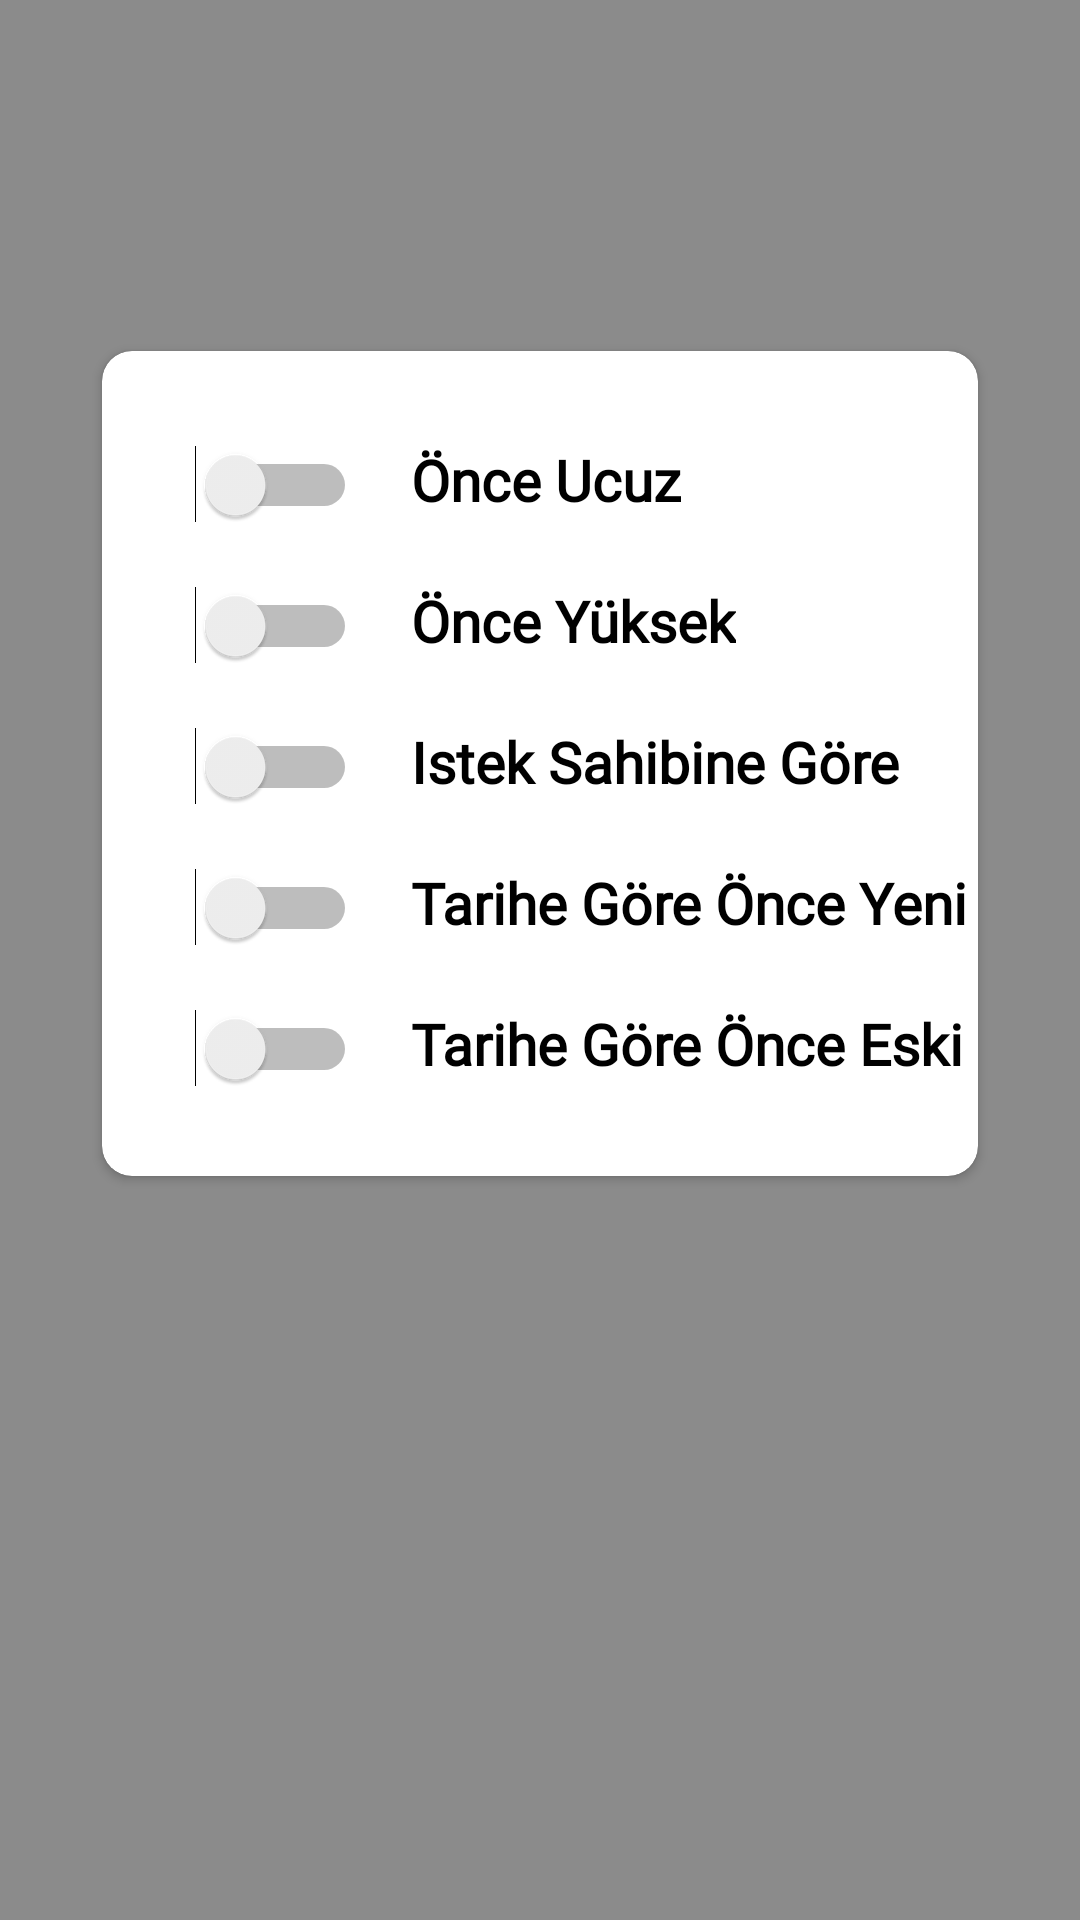

Write the Android layout XML for this screen, with the resource values it uses.
<!-- AndroidManifest.xml: application theme AppTheme -->
<!-- res/layout/filter_popup.xml -->
<?xml version="1.0" encoding="utf-8"?>
<androidx.constraintlayout.widget.ConstraintLayout xmlns:android="http://schemas.android.com/apk/res/android"
    xmlns:app="http://schemas.android.com/apk/res-auto"
    xmlns:tools="http://schemas.android.com/tools"
    android:layout_width="match_parent"
    android:layout_height="match_parent"
    android:layout_gravity="center"
    android:background="#74000000"
    android:foregroundGravity="center"
    android:gravity="center"
    android:orientation="vertical"
    android:padding="12dp"
    app:chainUseRtl="true"
    app:layout_anchorGravity="center">

    <androidx.cardview.widget.CardView
        android:id="@+id/cardView"
        android:layout_width="0dp"
        android:layout_height="wrap_content"
        android:layout_marginStart="22dp"
        android:layout_marginEnd="22dp"
        android:layout_marginBottom="2dp"
        android:clickable="true"
        android:focusable="auto"
        android:focusableInTouchMode="true"
        android:foregroundGravity="center"
        app:cardBackgroundColor="#FFFFFF"
        app:cardCornerRadius="10dp"
        app:layout_constraintBottom_toBottomOf="parent"
        app:layout_constraintEnd_toEndOf="parent"
        app:layout_constraintStart_toStartOf="parent"
        app:layout_constraintTop_toTopOf="parent"
        app:layout_constraintVertical_bias="0.31">

        <LinearLayout
            android:layout_width="wrap_content"
            android:layout_height="wrap_content"
            android:layout_marginStart="29dp"
            android:layout_marginTop="20dp"
            android:layout_marginBottom="20dp"
            android:clickable="true"
            android:orientation="vertical">

            <LinearLayout
                android:layout_width="match_parent"
                android:layout_height="wrap_content"
                android:orientation="horizontal"
                android:paddingTop="10dp"
                android:paddingBottom="10dp">

                <Switch
                    android:id="@+id/switch1"
                    android:layout_width="wrap_content"
                    android:layout_height="wrap_content"
                    android:paddingStart="2dp"
                    android:paddingRight="18dp"
                    android:theme="@style/SwitchCompatTheme" />

                <TextView
                    android:layout_width="wrap_content"
                    android:layout_height="wrap_content"
                    android:fontFamily="@font/lato_light"
                    android:text="Önce Ucuz"
                    android:textColor="#000000"
                    android:textSize="19sp"
                    android:textStyle="bold" />
            </LinearLayout>

            <LinearLayout
                android:layout_width="match_parent"
                android:layout_height="wrap_content"
                android:orientation="horizontal"
                android:paddingTop="10dp"
                android:paddingBottom="10dp">

                <Switch
                    android:id="@+id/switch2"
                    android:layout_width="wrap_content"
                    android:layout_height="wrap_content"
                    android:paddingStart="2dp"
                    android:paddingRight="18dp"
                    android:theme="@style/SwitchCompatTheme" />

                <TextView
                    android:layout_width="wrap_content"
                    android:layout_height="wrap_content"
                    android:fontFamily="@font/lato_light"
                    android:text="Önce Yüksek"
                    android:textColor="#000000"
                    android:textSize="19sp"
                    android:textStyle="bold" />
            </LinearLayout>

            <LinearLayout
                android:layout_width="match_parent"
                android:layout_height="wrap_content"
                android:orientation="horizontal"
                android:paddingTop="10dp"
                android:paddingBottom="10dp">

                <Switch
                    android:id="@+id/switch3"
                    android:layout_width="wrap_content"
                    android:layout_height="wrap_content"
                    android:paddingStart="2dp"
                    android:paddingRight="18dp"
                    android:theme="@style/SwitchCompatTheme" />

                <TextView
                    android:layout_width="wrap_content"
                    android:layout_height="wrap_content"
                    android:fontFamily="@font/lato_light"
                    android:text="Istek Sahibine Göre"
                    android:textColor="#000000"
                    android:textSize="19sp"
                    android:textStyle="bold" />
            </LinearLayout>

            <LinearLayout
                android:layout_width="match_parent"
                android:layout_height="wrap_content"
                android:orientation="horizontal"
                android:paddingTop="10dp"
                android:paddingBottom="10dp">

                <Switch
                    android:id="@+id/switch4"
                    android:layout_width="wrap_content"
                    android:layout_height="wrap_content"
                    android:paddingStart="2dp"
                    android:paddingRight="18dp"
                    android:theme="@style/SwitchCompatTheme" />

                <TextView
                    android:layout_width="wrap_content"
                    android:layout_height="wrap_content"
                    android:fontFamily="@font/lato_light"
                    android:text="Tarihe Göre Önce Yeni"
                    android:textColor="#000000"
                    android:textSize="19sp"
                    android:textStyle="bold" />
            </LinearLayout>

            <LinearLayout
                android:layout_width="match_parent"
                android:layout_height="wrap_content"
                android:orientation="horizontal"
                android:paddingTop="10dp"
                android:paddingBottom="10dp">

                <Switch
                    android:id="@+id/switch5"
                    android:layout_width="wrap_content"
                    android:layout_height="wrap_content"
                    android:paddingStart="2dp"
                    android:paddingRight="18dp"
                    android:theme="@style/SwitchCompatTheme" />

                <TextView
                    android:layout_width="wrap_content"
                    android:layout_height="wrap_content"
                    android:fontFamily="@font/lato_light"
                    android:text="Tarihe Göre Önce Eski"
                    android:textColor="#000000"
                    android:textSize="19sp"
                    android:textStyle="bold" />
            </LinearLayout>
        </LinearLayout>
    </androidx.cardview.widget.CardView>

</androidx.constraintlayout.widget.ConstraintLayout>
<!-- resources referenced by this layout -->
<resources>
  <style name="SwitchCompatTheme">
          <item name="colorControlActivated">#2FD475</item>
      </style>
  <style name="AppTheme" parent="Theme.MaterialComponents.Light.NoActionBar">
          
          <item name="colorPrimary">@color/colorPrimary</item>
          <item name="colorPrimaryDark">@color/colorPrimaryDark</item>
          <item name="colorAccent">@color/colorAccent</item>
          <item name="listPreferredItemHeightSmall">58dp</item>
      </style>
  <color name="colorPrimary">#24B6E0</color>
  <color name="colorPrimaryDark">#00574B</color>
  <color name="colorAccent">#D81B60</color>
</resources>
